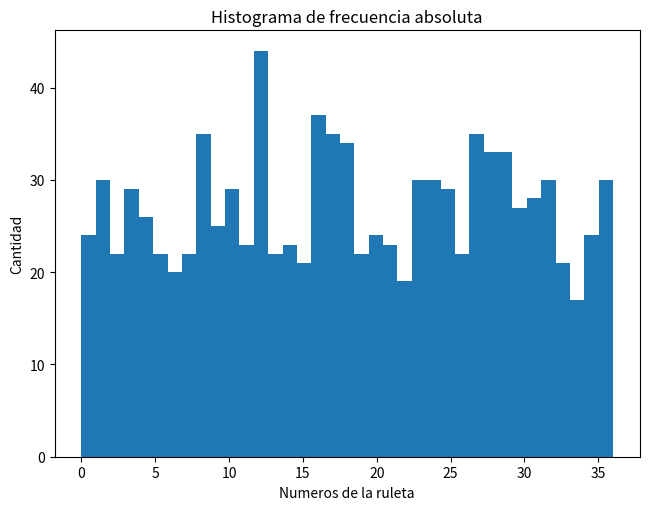
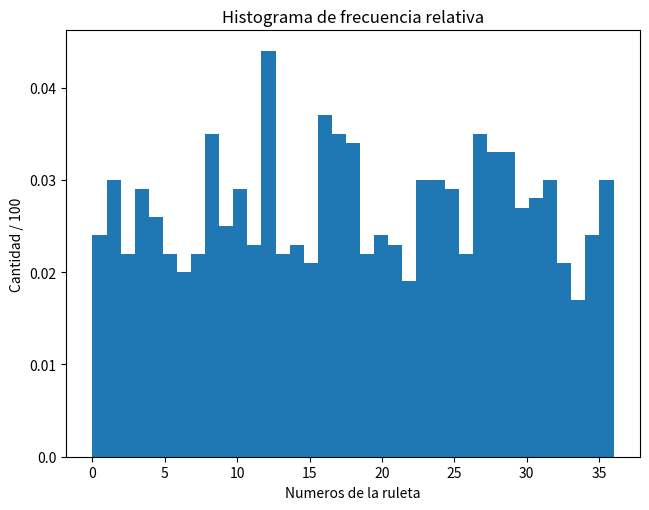
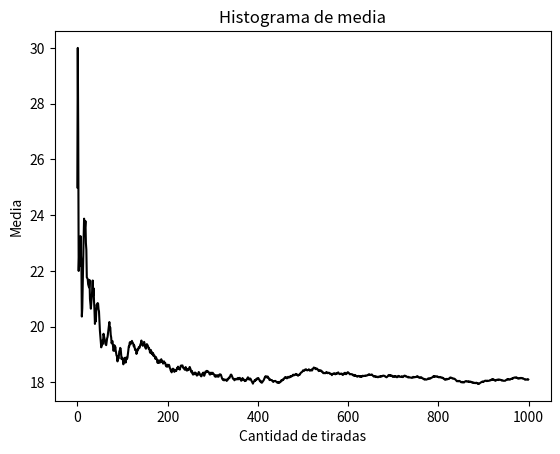
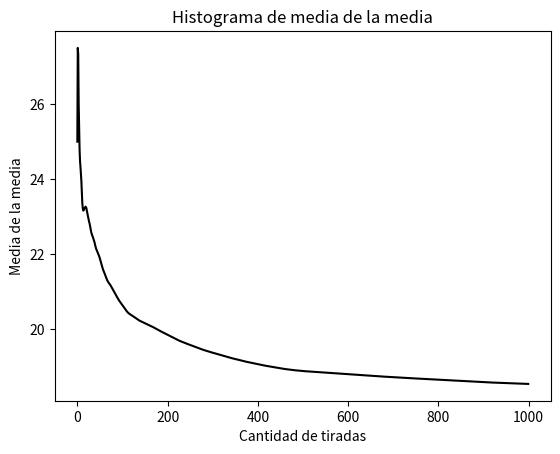
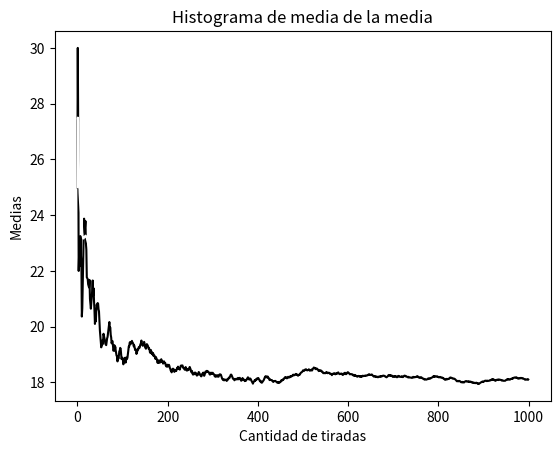

Generate these figures, in order, with matplotlib:
# Como ejercicio tenemos que hacer una ruleta y hacer las graficas
# 1- fr/n frecuencia relativa #cantidad de veces que SALIO el numero / cantidad total de muestras
# 2- vp/n valor promedio de las tiradas
# 3- vd/n valor del desvio       np.std(datos, 0) # Desviación típica de cada columna
# 4- vv/n valor de la varianza
import numpy as np
import matplotlib.pyplot as plt
import random as rn
import matplotlib.ticker as tick

n_muestras = 1000
min_n = 0
max_n = 36

data = []
media = []
media_media = []
varianza = []
varianza_media = []


def cambiar_y(x, pos):
    return x / len(data)

def plot_frAbs(d):  # graficar histograma de frecuencias absolutas
    fig, ax = plt.subplots()
    ax.hist(d, bins=max_n + 1)
    fig.tight_layout()
    ax.set_xlabel('Numeros de la ruleta')
    ax.set_ylabel('Cantidad')
    plt.title("Histograma de frecuencia absoluta")
    plt.show()


def plot_frRel(d):  # graficar histograma de frecuencias relativas
    fig, ax = plt.subplots()
    ax.hist(d, bins=max_n + 1)
    ax.yaxis.set_major_formatter(tick.FuncFormatter(cambiar_y))  # para cambiar los valores mostrados en y
    fig.tight_layout()
    ax.set_xlabel('Numeros de la ruleta')
    ax.set_ylabel('Cantidad / 100')
    plt.title("Histograma de frecuencia relativa")
    plt.show()


def plot_media(m):  # graficar histograma de media
    fig, ax = plt.subplots()
    plt.plot(list(range(len(m))), m, color='k')
    ax.set_xlabel('Cantidad de tiradas')
    ax.set_ylabel('Media')
    plt.title("Histograma de media")
    plt.show()


def plot_media_media(mm):   # graficar histograma de media de la media
    fig, ax = plt.subplots()
    plt.plot(list(range(len(mm))), mm, color='k')
    ax.set_xlabel('Cantidad de tiradas')
    ax.set_ylabel('Media de la media')
    plt.title("Histograma de media de la media")
    plt.show()

def plot_mymm(m, mm):
    fig, ax = plt.subplots()
    plt.plot(list(range(len(m))), m, color='k')
    plt.plot(list(range(len(mm))), mm, color='white')
    ax.set_xlabel('Cantidad de tiradas')
    ax.set_ylabel('Medias')
    plt.title("Histograma de media de la media")
    plt.show()


def plot(d, m, mm):
    plot_frAbs(d)
    plot_frRel(d)
    plot_media(m)
    plot_media_media(mm)
    plot_mymm(m, mm)


def mostrar_datos(d):
    for i in range(min_n, max_n + 1):
        print(str(i) + ": " + str(d.count(i)))


def main():
    for i in range(n_muestras):
        data.append(rn.randint(min_n, max_n))
        media.append(np.mean(data))
        media_media.append(np.mean(media))
        # if i >=2:

    plot(data, media, media_media)
    mostrar_datos(data)


main()
